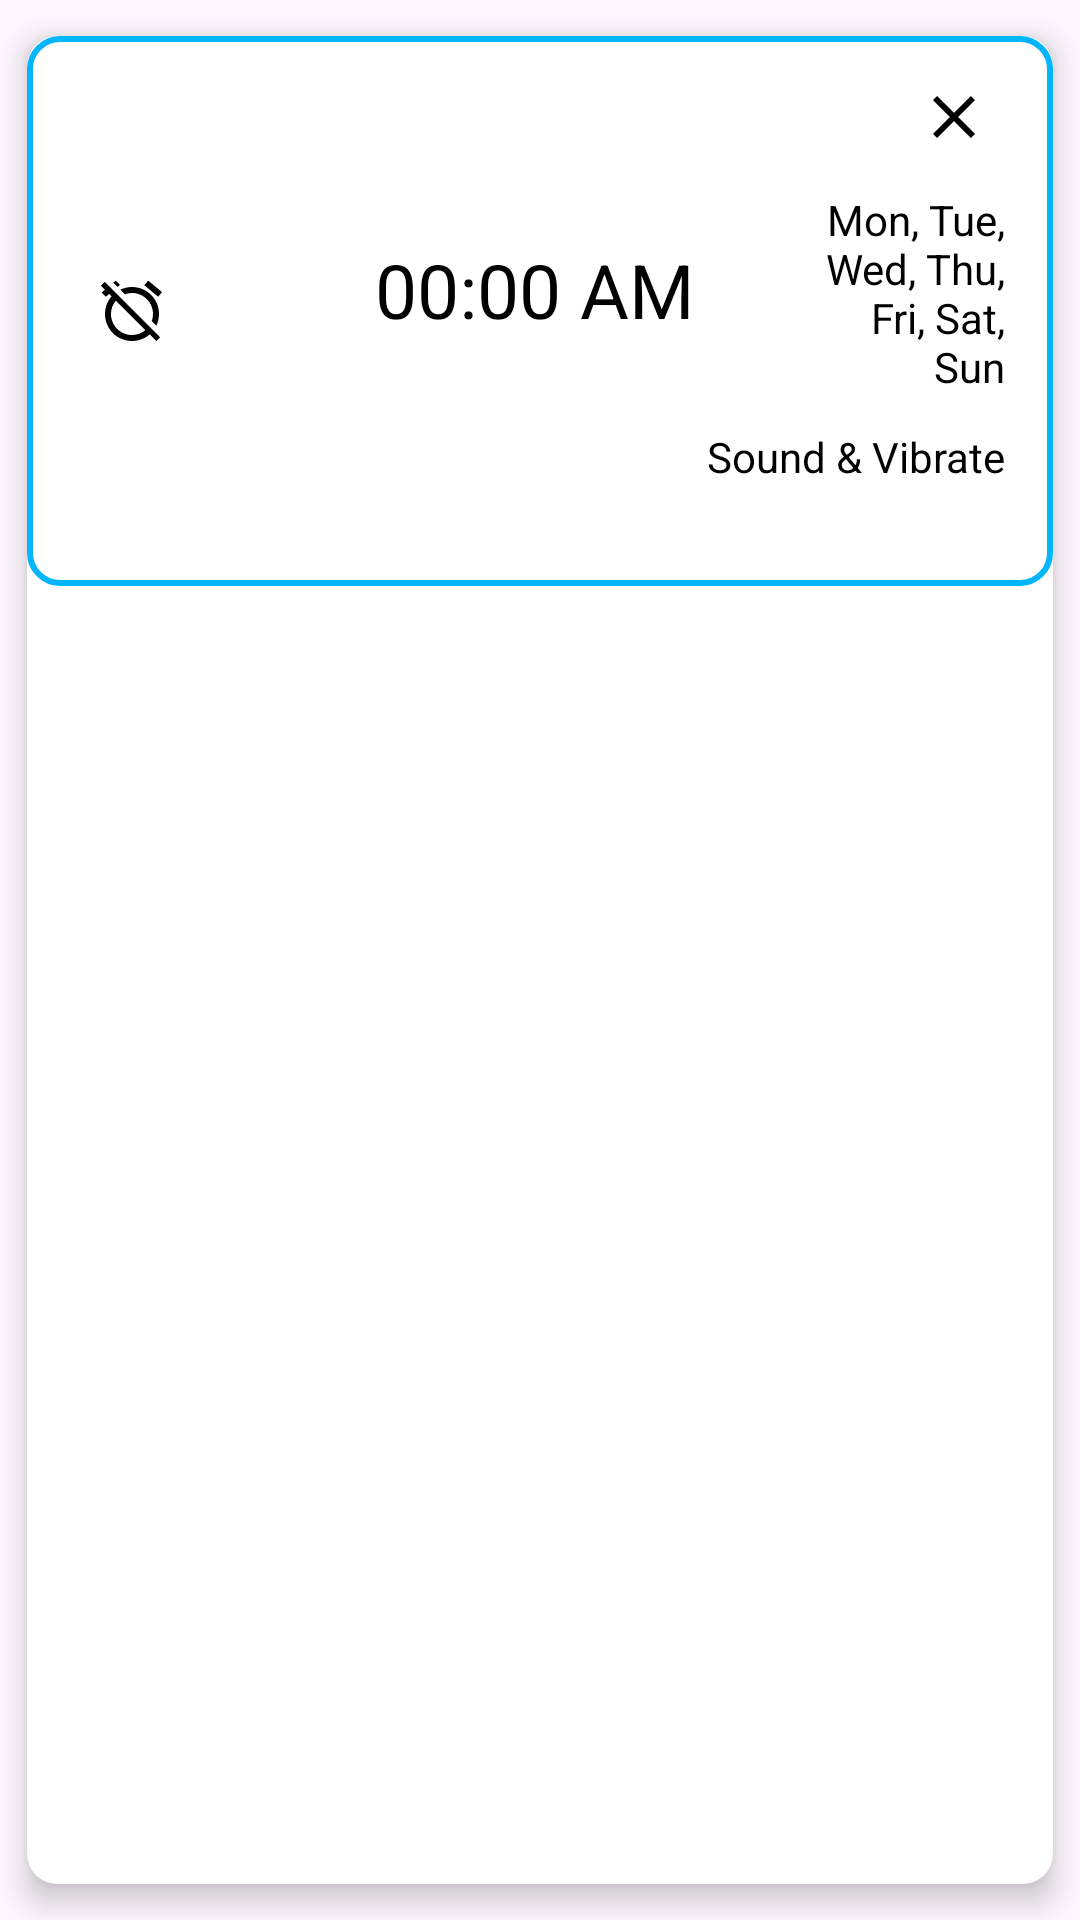

Here is an Android app screen rendered from its layout file. Give the layout XML and the strings, colors and styles it references.
<!-- AndroidManifest.xml: application theme AppTheme -->
<!-- res/layout/card_alarms_list.xml -->
<?xml version="1.0" encoding="utf-8"?>
<androidx.cardview.widget.CardView xmlns:android="http://schemas.android.com/apk/res/android"
    xmlns:app="http://schemas.android.com/apk/res-auto"
    xmlns:tools="http://schemas.android.com/tools"
    android:id="@+id/alarmCardView"
    android:layout_width="match_parent"
    android:layout_height="wrap_content"
    android:paddingLeft="5dp"
    android:paddingRight="5dp"
    app:cardCornerRadius="10dp"
    app:cardElevation="6dp"
    app:cardUseCompatPadding="true">

    <LinearLayout
        android:layout_width="match_parent"
        android:layout_height="wrap_content"
        android:background="@drawable/card_view_border">

        <androidx.constraintlayout.widget.ConstraintLayout
            android:layout_width="match_parent"
            android:layout_height="wrap_content"
            app:layout_constraintEnd_toEndOf="parent"
            app:layout_constraintStart_toStartOf="parent"
            app:layout_constraintTop_toTopOf="parent">

            <ImageButton
                android:id="@+id/alarmOnOffImgBtn"
                android:layout_width="wrap_content"
                android:layout_height="wrap_content"
                android:layout_marginStart="8dp"
                android:background="@android:color/transparent"
                android:padding="15dp"
                app:layout_constraintBottom_toTopOf="@+id/space"
                app:layout_constraintStart_toStartOf="parent"
                app:layout_constraintTop_toTopOf="parent"
                app:layout_constraintVertical_bias="0.55"
                app:srcCompat="@drawable/ic_alarm_off"
                tools:ignore="ContentDescription" />

            <TextView
                android:id="@+id/alarmTimeTextView"
                android:layout_width="wrap_content"
                android:layout_height="wrap_content"
                android:layout_marginStart="32dp"
                android:layout_marginEnd="32dp"
                android:gravity="center"
                android:text="00:00 AM"
                android:textAlignment="center"
                android:textColor="@color/defaultLabelColor"
                android:textSize="25sp"
                app:layout_constraintBottom_toTopOf="@+id/space"
                app:layout_constraintEnd_toEndOf="parent"
                app:layout_constraintHorizontal_bias="0.2"
                app:layout_constraintStart_toEndOf="@+id/alarmOnOffImgBtn"
                app:layout_constraintTop_toTopOf="parent"
                app:layout_constraintVertical_bias="0.49"
                tools:ignore="HardcodedText" />

            <ImageButton
                android:id="@+id/alarmDeleteBtn"
                android:layout_width="wrap_content"
                android:layout_height="wrap_content"
                android:layout_marginTop="10dp"
                android:layout_marginEnd="16dp"
                android:layout_marginBottom="8dp"
                android:background="@android:color/transparent"
                android:padding="5sp"
                app:layout_constraintBottom_toTopOf="@+id/alarmDateTextView"
                app:layout_constraintEnd_toEndOf="parent"
                app:layout_constraintTop_toTopOf="parent"
                app:srcCompat="@drawable/ic_alarm_delete"
                tools:ignore="ContentDescription" />

            <TextView
                android:id="@+id/alarmDateTextView"
                android:layout_width="0dp"
                android:layout_height="wrap_content"
                android:layout_marginStart="32dp"
                android:layout_marginEnd="16dp"
                android:text="Mon, Tue, Wed, Thu, Fri, Sat, Sun"
                android:textAlignment="viewEnd"
                android:textColor="@color/defaultLabelColor"
                app:layout_constraintBottom_toTopOf="@+id/space"
                app:layout_constraintEnd_toEndOf="parent"
                app:layout_constraintHorizontal_bias="1.0"
                app:layout_constraintStart_toEndOf="@+id/alarmTimeTextView"
                app:layout_constraintTop_toTopOf="parent"
                tools:ignore="HardcodedText" />

            <TextView
                android:id="@+id/alarmTypeTextView"
                android:layout_width="0dp"
                android:layout_height="wrap_content"
                android:layout_marginTop="16dp"
                android:layout_marginEnd="16dp"
                android:layout_marginBottom="8dp"
                android:text="Sound &amp; Vibrate"
                android:textAlignment="viewEnd"
                android:textColor="@color/defaultLabelColor"
                app:layout_constraintBottom_toTopOf="@id/space"
                app:layout_constraintEnd_toEndOf="parent"
                app:layout_constraintTop_toBottomOf="@+id/alarmTimeTextView"
                tools:ignore="HardcodedText" />

            <Space
                android:id="@+id/space"
                android:layout_width="0dp"
                android:layout_height="12dp"
                app:layout_constraintBottom_toBottomOf="parent"
                app:layout_constraintEnd_toEndOf="parent"
                app:layout_constraintHorizontal_bias="0.0"
                app:layout_constraintStart_toStartOf="parent" />

            <TextView
                android:id="@+id/recyclerView_alarmMessageTextView"
                android:layout_width="0dp"
                android:layout_height="wrap_content"
                android:layout_marginStart="16dp"
                android:layout_marginTop="16dp"
                android:layout_marginEnd="8dp"
                android:layout_marginBottom="8dp"
                android:gravity="start"
                android:textColor="@color/defaultLabelColor"
                app:layout_constraintBottom_toTopOf="@+id/space"
                app:layout_constraintEnd_toStartOf="@+id/alarmDateTextView"
                app:layout_constraintStart_toEndOf="@+id/alarmOnOffImgBtn"
                app:layout_constraintTop_toBottomOf="@+id/alarmTimeTextView" />

        </androidx.constraintlayout.widget.ConstraintLayout>

    </LinearLayout>

</androidx.cardview.widget.CardView>
<!-- resources referenced by this layout -->
<resources>
  <color name="defaultLabelColor">#000000</color>
  <!-- drawable card_view_border (drawable) -->
  <?xml version="1.0" encoding="utf-8"?>
  <shape xmlns:android="http://schemas.android.com/apk/res/android">
      <solid android:color="@android:color/transparent"/>
      <stroke android:width="2dp" android:color="#03b6fc" />
      <corners android:radius="10dp"/>
  </shape>
  <!-- drawable ic_alarm_delete (drawable-anydpi) -->
  <vector xmlns:android="http://schemas.android.com/apk/res/android"
      android:width="24dp"
      android:height="24dp"
      android:viewportWidth="24"
      android:viewportHeight="24"
      android:tint="@color/defaultLabelColor"
      android:alpha="1">
    <path
        android:fillColor="@color/defaultLabelColor"
        android:pathData="M19,6.41L17.59,5 12,10.59 6.41,5 5,6.41 10.59,12 5,17.59 6.41,19 12,13.41 17.59,19 19,17.59 13.41,12z"/>
  </vector>
  <!-- drawable ic_alarm_off (drawable-anydpi) -->
  <vector xmlns:android="http://schemas.android.com/apk/res/android"
      android:width="24dp"
      android:height="24dp"
      android:viewportWidth="24"
      android:viewportHeight="24"
      android:tint="@color/defaultLabelColor"
      android:alpha="1">
    <path
        android:fillColor="@color/defaultLabelColor"
        android:pathData="M12,6c3.87,0 7,3.13 7,7 0,0.84 -0.16,1.65 -0.43,2.4l1.52,1.52c0.58,-1.19 0.91,-2.51 0.91,-3.92 0,-4.97 -4.03,-9 -9,-9 -1.41,0 -2.73,0.33 -3.92,0.91L9.6,6.43C10.35,6.16 11.16,6 12,6zM22,5.72l-4.6,-3.86 -1.29,1.53 4.6,3.86L22,5.72zM2.92,2.29L1.65,3.57 2.98,4.9l-1.11,0.93 1.42,1.42 1.11,-0.94 0.8,0.8C3.83,8.69 3,10.75 3,13c0,4.97 4.02,9 9,9 2.25,0 4.31,-0.83 5.89,-2.2l2.2,2.2 1.27,-1.27L3.89,3.27l-0.97,-0.98zM16.47,18.39C15.26,19.39 13.7,20 12,20c-3.87,0 -7,-3.13 -7,-7 0,-1.7 0.61,-3.26 1.61,-4.47l9.86,9.86zM8.02,3.28L6.6,1.86l-0.86,0.71 1.42,1.42 0.86,-0.71z"/>
  </vector>
  <style name="AppTheme" parent="Theme.Material3.DayNight.NoActionBar">
          
          <item name="colorPrimary">@color/colorPrimary</item>
          <item name="colorPrimaryDark">@color/colorPrimaryDark</item>
          <item name="colorAccent">@color/colorAccent</item>
          <item name="colorSurface">@color/surface</item>
      </style>
  <color name="colorPrimary">#03A9F4</color>
  <color name="colorPrimaryDark">#2196F3</color>
  <color name="colorAccent">#3F51B5</color>
  <color name="surface">#FFFFFF</color>
</resources>
